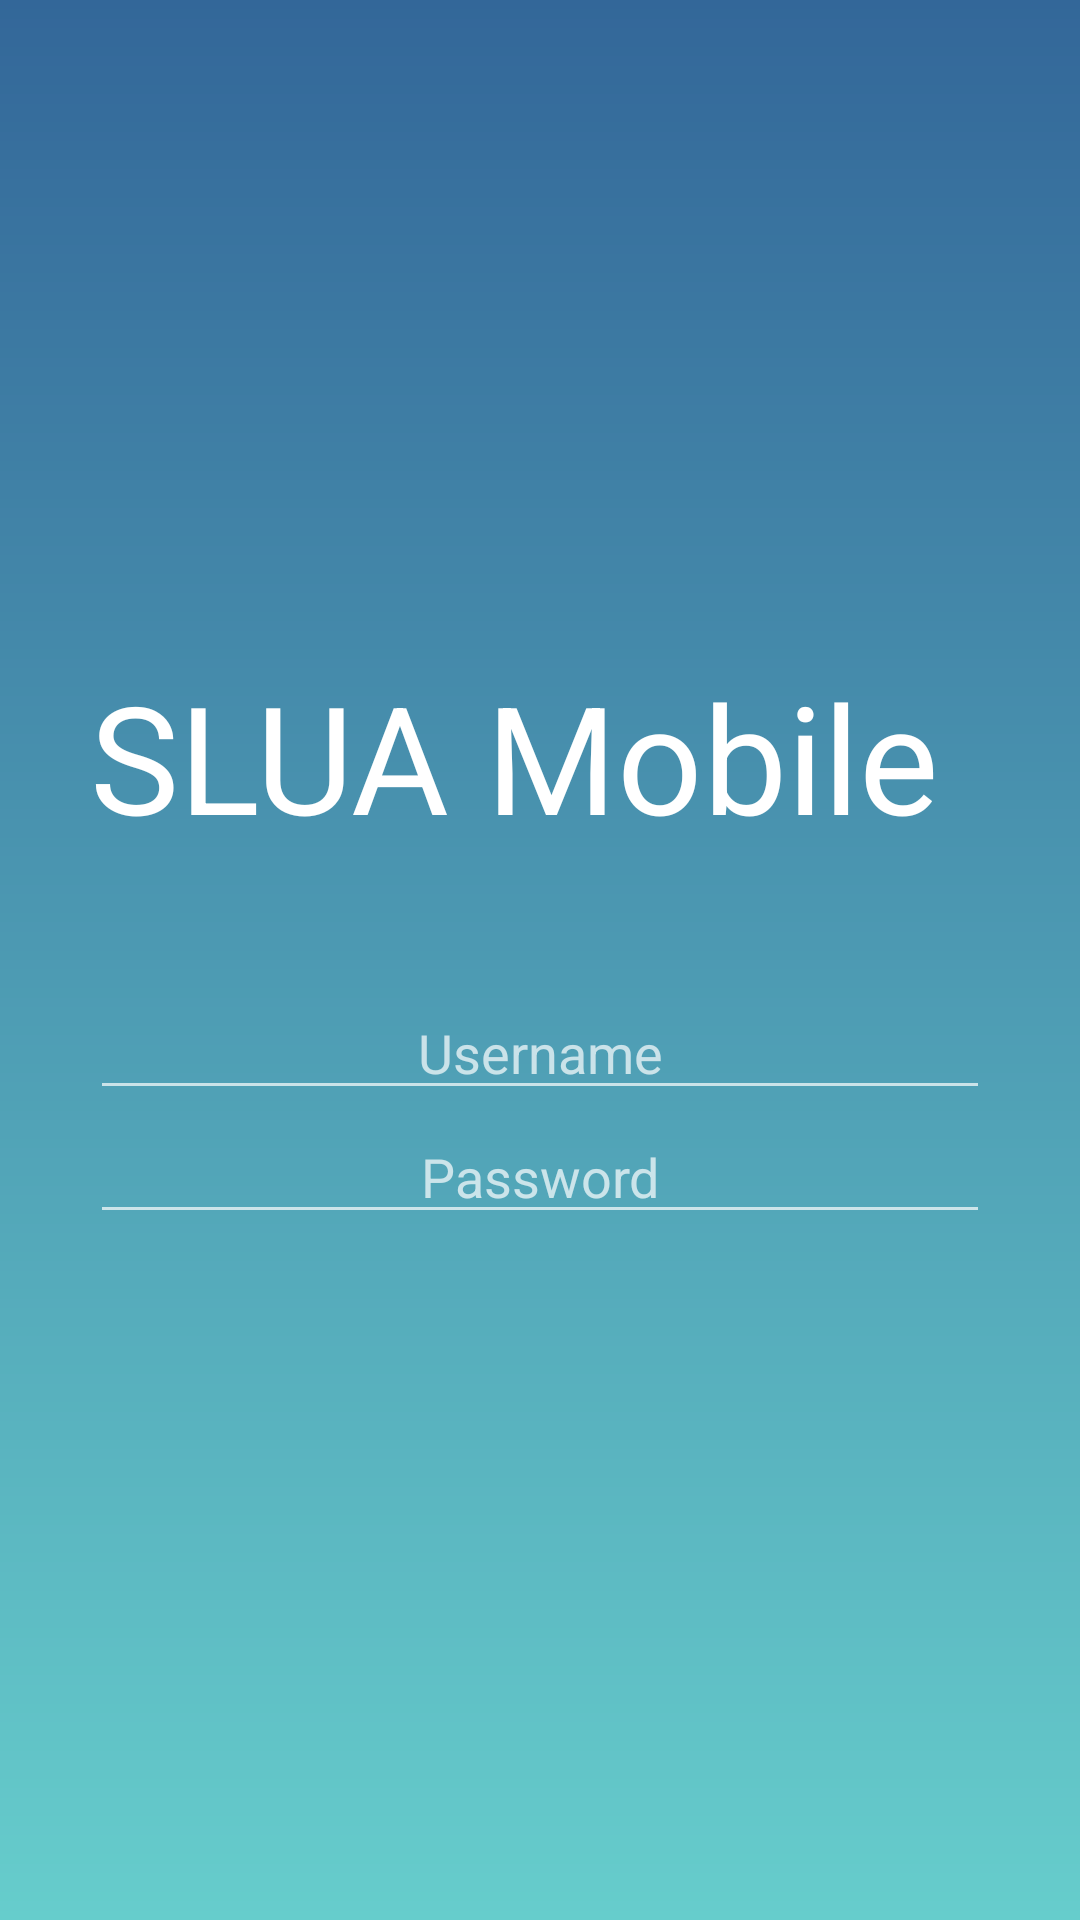

Write the Android layout XML for this screen, with the resource values it uses.
<!-- AndroidManifest.xml: application theme AppTheme -->
<!-- res/layout/activity_login.xml -->
<LinearLayout xmlns:android="http://schemas.android.com/apk/res/android"
    android:layout_width="match_parent"
    android:layout_height="match_parent"
    android:background="@drawable/bg_gradient"
    android:gravity="center"
    android:orientation="vertical">

    <TextView
        style="@style/AppName"
        android:text="@string/app_name"/>
    <EditText
        style="@style/TextArea"
        android:id="@+id/username"
        android:hint="@string/username"
        android:inputType="text"
        android:singleLine="true"/>
    <EditText
        style="@style/TextArea"
        android:id="@+id/password"
        android:hint="@string/password"
        android:inputType="textPassword"
        android:singleLine="true" />

    <ImageView
        android:id="@+id/loginButton"
        android:onClick="login"
        android:layout_marginTop="20dp"
        android:src="@drawable/ic_input_white_48dp"
        android:layout_width="wrap_content"
        android:layout_height="wrap_content"
        android:contentDescription="@string/login_button_description"/>

</LinearLayout>
<!-- resources referenced by this layout -->
<resources>
  <!-- drawable bg_gradient (drawable) -->
  <?xml version="1.0" encoding="utf-8"?>
  
  <shape xmlns:android="http://schemas.android.com/apk/res/android"
      android:shape="rectangle">
      <gradient
          android:startColor="@color/back_dark"
          android:endColor="@color/back_light"
          android:angle="270"/>
  </shape>
  <string name="app_name">SLUA Mobile</string>
  <string name="login_button_description">login button</string>
  <string name="password">Password</string>
  <string name="username">Username</string>
  <style name="AppName">
          <item name="android:width">300dp</item>
          <item name="android:height">100dp</item>
          <item name="android:layout_width">wrap_content</item>
          <item name="android:layout_height">wrap_content</item>
          <item name="android:textSize">50sp</item>
          <item name="android:layout_margin">10dp</item>
          <item name="android:textColor">@color/text_light</item>
      </style>
  <style name="TextArea">
          <item name="android:width">300dp</item>
          <item name="android:height">50dp</item>
          <item name="android:gravity">center</item>
          <item name="android:layout_width">wrap_content</item>
          <item name="android:layout_height">wrap_content</item>
      </style>
  <style name="AppTheme" parent="Theme.AppCompat">
          
  
      </style>
  <color name="back_dark">#336799</color>
  <color name="back_light">#66CDCC</color>
  <color name="text_light">#FFFFFF</color>
</resources>
